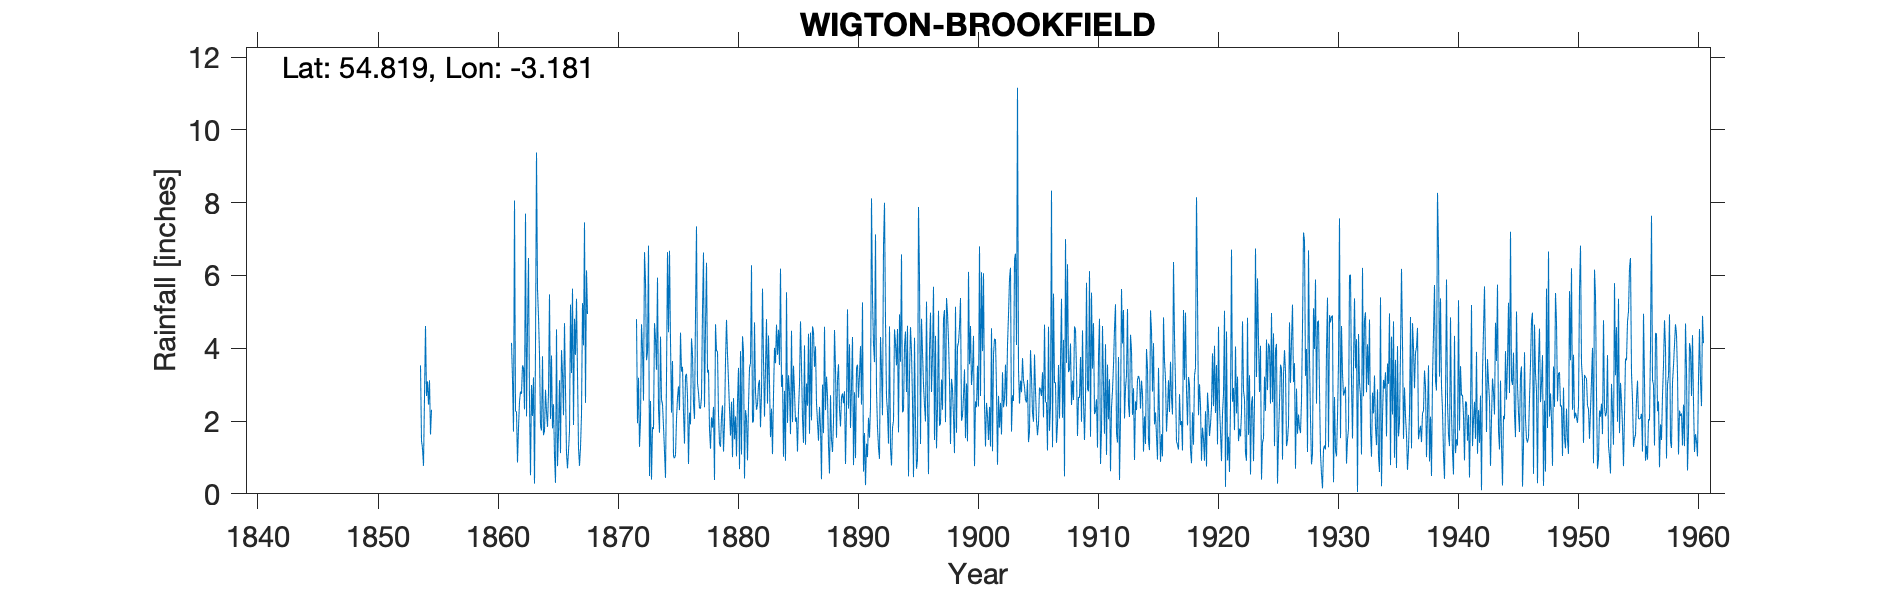

Data behind this chart, as committed beside it:
WIGTON BROOKFIELD, , , , , , , , , , , , , , , , , , , , , , , 
Grid ref, NY242478, Long, -3.181, Lat, 54.82, Elevation, 124, ft, , , , , , , , , , , , , , , 
Station no, 3615, , , , , , , , , , , , , , , , , , , , , , 
, 1850, 1851, 1852, 1853, 1854, 1855, 1856, 1857, 1858, 1859, 1860, 1861, 1862, 1863, 1864, 1865, 1866, 1867, 1868, 1869, 1870, 1871, 1872
January, , , , , 3.53, , , , , , , , 2.26, 6.48, 1.87, 1.8, 4.69, 5.36, , , , , 4.8
February, , , , , 1.46, , , , , , , , 0.86, 2.52, 1.74, 2.46, 2.85, 3.31, , , , , 1.94
March, , , , , 1.25, , , , , , , , 1.82, 0.51, 3.78, 1.05, 1.11, 1.26, , , , , 3.19
April, , , , , 0.77, , , , , , , , 2.54, 2.99, 1.61, 0.3, 0.7, 0.77, , , , , 1.29
May, , , , , 2.68, , , , , , , , 2.81, 2.14, 1.73, 4.52, 1.18, 1.27, , , , , 2.03
June, , , , , 4.61, , , , , , , , 2.75, 3.2, 2.86, 0.76, 1.72, 2.18, , , , , 4.66
July, , , , , 2.69, , , , , , , , 3.53, 0.28, 2.26, 1.69, 5.2, 5.24, , , , , 3.99
August, , , , , 3.09, , , , , , , 4.15, 3.45, 4.01, 1.84, 3.12, 3.32, 4.08, , , , , 2.56
September, , , , , 2.45, , , , , , , 3.15, 2.32, 9.38, 2.79, 1.12, 5.64, 7.46, , , , , 6.64
October, , , , , 3.12, , , , , , , 1.71, 7.7, 5.62, 5.48, 3.95, 1.89, 2.5, , , , , 5.85
November, , , , , 1.63, , , , , , , 8.06, 2.13, 4.87, 2.06, 3.3, 4.81, 6.14, , , , , 3.67
December, , , , , 2.31, , , , , , , 2.27, 4.54, 3.85, 3.8, 2.16, 3.82, 4.94, , , , , 3.89
Total, , , , , 29.59, , , , , , , , 36.71, 45.85, 31.82, 26.23, 36.93, 44.51, , , 27.5, 30, 44.51
IDR Mar 1883, , , , , , , , , , , , , , , , , , , , , , , 
IDR Nov 1941, , , , , , , , , , , , , , , , , , , , , , , 
